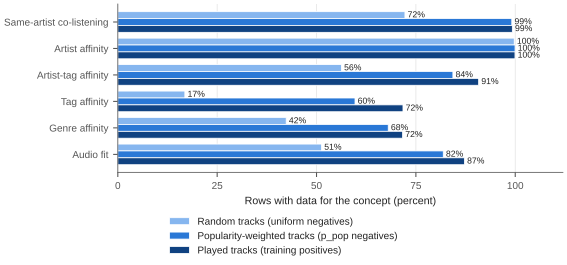

The data file committed next to this chart (first rows):
concept, uniform_pct, p_pop_pct, positives_pct
colisten_same_artist, 72.25, 99.13, 99.27
artist_affinity, 99.74, 99.95, 99.94
artist_tag_affinity, 56.26, 84.32, 90.79
tag_affinity, 16.87, 59.69, 71.75
genre_affinity, 42.37, 68.04, 71.66
audio_fit, 51.27, 81.89, 87.22
